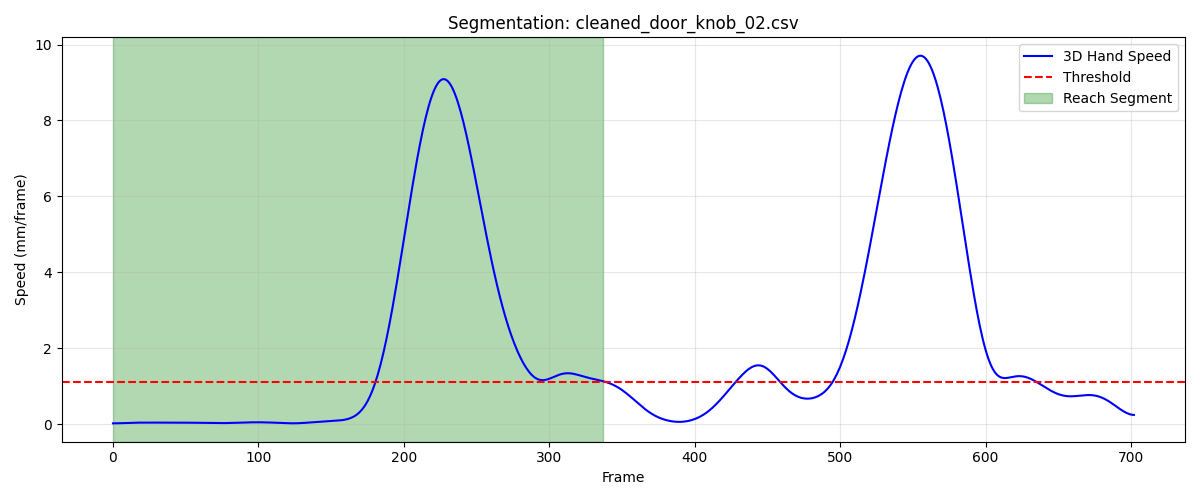

The table this chart was drawn from, first rows:
frame, sub_frame, shoulderr_x, shoulderr_y, shoulderr_z, humr1_x, humr1_y, humr1_z, humr2_x, humr2_y, humr2_z, humr3_x, humr3_y, humr3_z, humr4_x, humr4_y, humr4_z, humr5_x, humr5_y, humr5_z, humr6_x, humr6_y, humr6_z, humr7_x
1, 0, 190.7, -836.8, 716.6, 247.8, -816.8, 547.5, 254.5, -807.5, 475.7, 230.2, -865.4, 540.3, 219.4, -760.4, 532.3, 231, -865.8, 481.1, 225.9, -768.3, 476.6, 177
2, 0, 190.6, -836.8, 716.6, 247.7, -816.8, 547.5, 254.4, -807.5, 475.7, 230.1, -865.4, 540.3, 219.3, -760.4, 532.3, 230.9, -865.8, 481.1, 225.9, -768.3, 476.6, 176.9
3, 0, 190.5, -836.8, 716.6, 247.6, -816.9, 547.5, 254.3, -807.5, 475.7, 230, -865.4, 540.3, 219.3, -760.4, 532.3, 230.8, -865.8, 481.1, 225.8, -768.3, 476.6, 176.9
4, 0, 190.4, -836.8, 716.6, 247.5, -816.9, 547.5, 254.3, -807.5, 475.7, 229.9, -865.4, 540.3, 219.2, -760.4, 532.3, 230.7, -865.8, 481.1, 225.7, -768.3, 476.6, 176.8
5, 0, 190.3, -836.8, 716.6, 247.4, -816.9, 547.5, 254.2, -807.5, 475.7, 229.8, -865.4, 540.3, 219.1, -760.4, 532.3, 230.7, -865.8, 481.1, 225.6, -768.3, 476.6, 176.7
6, 0, 190.2, -836.8, 716.6, 247.3, -816.9, 547.6, 254.1, -807.5, 475.8, 229.7, -865.4, 540.3, 219, -760.4, 532.3, 230.6, -865.8, 481.1, 225.5, -768.3, 476.7, 176.6
7, 0, 190.1, -836.9, 716.6, 247.2, -816.9, 547.6, 254, -807.5, 475.8, 229.6, -865.4, 540.3, 219, -760.5, 532.3, 230.5, -865.8, 481.1, 225.4, -768.3, 476.7, 176.5
8, 0, 190, -836.9, 716.7, 247.1, -816.9, 547.6, 253.9, -807.5, 475.8, 229.5, -865.4, 540.3, 218.9, -760.5, 532.3, 230.4, -865.9, 481.1, 225.3, -768.3, 476.7, 176.4
9, 0, 189.9, -836.9, 716.7, 247, -816.9, 547.6, 253.9, -807.5, 475.8, 229.4, -865.5, 540.4, 218.8, -760.5, 532.3, 230.3, -865.9, 481.1, 225.2, -768.4, 476.7, 176.3
10, 0, 189.8, -836.9, 716.7, 246.9, -816.9, 547.6, 253.8, -807.5, 475.8, 229.3, -865.5, 540.4, 218.7, -760.5, 532.4, 230.2, -865.9, 481.1, 225.1, -768.4, 476.7, 176.3
11, 0, 189.7, -837, 716.7, 246.9, -817, 547.6, 253.7, -807.5, 475.8, 229.2, -865.5, 540.4, 218.6, -760.5, 532.4, 230.1, -865.9, 481.1, 225, -768.5, 476.7, 176.2
12, 0, 189.6, -837, 716.7, 246.8, -817, 547.6, 253.6, -807.5, 475.8, 229.2, -865.5, 540.4, 218.5, -760.5, 532.4, 230.1, -865.9, 481.1, 224.9, -768.5, 476.7, 176.1
13, 0, 189.5, -837, 716.7, 246.7, -817, 547.6, 253.5, -807.5, 475.9, 229.1, -865.5, 540.4, 218.5, -760.5, 532.4, 230, -865.9, 481.1, 224.8, -768.5, 476.7, 176
14, 0, 189.4, -837, 716.7, 246.6, -817.0, 547.7, 253.4, -807.6, 475.9, 229, -865.5, 540.4, 218.4, -760.6, 532.4, 229.9, -865.9, 481.1, 224.6, -768.6, 476.7, 175.9
15, 0, 189.4, -837.1, 716.8, 246.5, -817, 547.7, 253.4, -807.6, 475.9, 228.9, -865.5, 540.4, 218.3, -760.6, 532.4, 229.8, -866, 481.2, 224.5, -768.6, 476.7, 175.8
16, 0, 189.3, -837.1, 716.8, 246.5, -817, 547.7, 253.3, -807.6, 475.9, 228.9, -865.6, 540.5, 218.2, -760.6, 532.5, 229.7, -866, 481.2, 224.4, -768.6, 476.7, 175.8
17, 0, 189.2, -837.1, 716.8, 246.4, -817, 547.7, 253.2, -807.6, 476, 228.8, -865.6, 540.5, 218.2, -760.6, 532.5, 229.7, -866, 481.2, 224.3, -768.7, 476.7, 175.7
18, 0, 189.1, -837.1, 716.8, 246.3, -817.1, 547.8, 253.1, -807.6, 476, 228.7, -865.6, 540.5, 218.1, -760.6, 532.5, 229.6, -866, 481.2, 224.3, -768.7, 476.8, 175.6
19, 0, 189, -837.2, 716.8, 246.2, -817.1, 547.8, 253.1, -807.7, 476, 228.6, -865.6, 540.5, 218, -760.6, 532.5, 229.5, -866, 481.3, 224.2, -768.7, 476.8, 175.6
20, 0, 188.9, -837.2, 716.9, 246.2, -817.1, 547.8, 253, -807.7, 476.1, 228.6, -865.6, 540.6, 217.9, -760.7, 532.6, 229.5, -866, 481.3, 224.2, -768.7, 476.8, 175.5
21, 0, 188.8, -837.2, 716.9, 246.1, -817.1, 547.9, 252.9, -807.7, 476.1, 228.5, -865.7, 540.6, 217.9, -760.7, 532.6, 229.4, -866.1, 481.3, 224.1, -768.7, 476.9, 175.5
22, 0, 188.7, -837.2, 716.9, 246, -817.1, 547.9, 252.8, -807.7, 476.1, 228.4, -865.7, 540.6, 217.8, -760.7, 532.6, 229.3, -866.1, 481.4, 224.1, -768.7, 476.9, 175.4
23, 0, 188.6, -837.2, 717, 245.9, -817.1, 547.9, 252.8, -807.7, 476.2, 228.4, -865.7, 540.7, 217.7, -760.7, 532.7, 229.3, -866.1, 481.4, 224, -768.7, 476.9, 175.3
24, 0, 188.5, -837.2, 717, 245.9, -817.1, 548, 252.7, -807.8, 476.2, 228.3, -865.7, 540.7, 217.6, -760.7, 532.7, 229.2, -866.1, 481.4, 224, -768.7, 477, 175.3
25, 0, 188.4, -837.3, 717, 245.8, -817.2, 548, 252.7, -807.8, 476.2, 228.2, -865.7, 540.8, 217.6, -760.8, 532.7, 229.1, -866.1, 481.5, 224, -768.7, 477, 175.2
26, 0, 188.4, -837.3, 717, 245.7, -817.2, 548, 252.6, -807.8, 476.3, 228.2, -865.7, 540.8, 217.5, -760.8, 532.8, 229.1, -866.2, 481.5, 223.9, -768.7, 477, 175.2
27, 0, 188.3, -837.3, 717.1, 245.7, -817.2, 548.1, 252.5, -807.8, 476.3, 228.1, -865.8, 540.8, 217.4, -760.8, 532.8, 229, -866.2, 481.5, 223.9, -768.7, 477.1, 175.1
28, 0, 188.2, -837.3, 717.1, 245.6, -817.2, 548.1, 252.5, -807.8, 476.4, 228.1, -865.8, 540.9, 217.4, -760.8, 532.9, 229, -866.2, 481.6, 223.9, -768.7, 477.1, 175.1
29, 0, 188.1, -837.3, 717.1, 245.5, -817.2, 548.2, 252.4, -807.9, 476.4, 228, -865.8, 540.9, 217.3, -760.8, 532.9, 228.9, -866.2, 481.6, 223.8, -768.7, 477.1, 175
30, 0, 188, -837.3, 717.2, 245.5, -817.2, 548.2, 252.4, -807.9, 476.4, 227.9, -865.8, 541, 217.3, -760.8, 532.9, 228.8, -866.2, 481.7, 223.8, -768.7, 477.2, 175
31, 0, 187.9, -837.3, 717.2, 245.4, -817.3, 548.2, 252.3, -807.9, 476.5, 227.9, -865.8, 541, 217.2, -760.8, 533, 228.8, -866.2, 481.7, 223.7, -768.7, 477.2, 175
32, 0, 187.8, -837.3, 717.3, 245.3, -817.3, 548.3, 252.3, -807.9, 476.5, 227.8, -865.8, 541.1, 217.2, -760.8, 533, 228.7, -866.2, 481.7, 223.7, -768.7, 477.3, 174.9
33, 0, 187.8, -837.3, 717.3, 245.3, -817.3, 548.3, 252.2, -807.9, 476.6, 227.8, -865.8, 541.1, 217.1, -760.8, 533.1, 228.7, -866.2, 481.8, 223.6, -768.8, 477.3, 174.9
34, 0, 187.7, -837.4, 717.3, 245.2, -817.3, 548.4, 252.2, -807.9, 476.6, 227.7, -865.8, 541.2, 217, -760.9, 533.1, 228.6, -866.3, 481.8, 223.6, -768.8, 477.4, 174.8
35, 0, 187.6, -837.4, 717.4, 245.2, -817.3, 548.4, 252.1, -808, 476.7, 227.6, -865.9, 541.2, 217, -760.9, 533.2, 228.6, -866.3, 481.9, 223.5, -768.8, 477.4, 174.8
36, 0, 187.5, -837.4, 717.4, 245.1, -817.3, 548.5, 252.1, -808, 476.7, 227.6, -865.9, 541.3, 216.9, -760.9, 533.2, 228.5, -866.3, 482, 223.5, -768.8, 477.5, 174.8
37, 0, 187.4, -837.4, 717.5, 245, -817.3, 548.5, 252.1, -808, 476.8, 227.5, -865.9, 541.3, 216.9, -760.9, 533.3, 228.5, -866.3, 482, 223.4, -768.8, 477.5, 174.8
38, 0, 187.3, -837.4, 717.5, 245, -817.3, 548.6, 252, -808, 476.8, 227.5, -865.9, 541.4, 216.8, -760.9, 533.3, 228.4, -866.3, 482.1, 223.4, -768.8, 477.6, 174.8
39, 0, 187.3, -837.4, 717.5, 244.9, -817.3, 548.7, 252, -808, 476.9, 227.4, -865.9, 541.4, 216.8, -760.9, 533.4, 228.4, -866.3, 482.1, 223.3, -768.8, 477.6, 174.7
40, 0, 187.2, -837.4, 717.6, 244.9, -817.3, 548.7, 251.9, -808, 477, 227.4, -865.9, 541.5, 216.8, -760.9, 533.4, 228.4, -866.3, 482.2, 223.3, -768.8, 477.7, 174.7
41, 0, 187.1, -837.4, 717.6, 244.8, -817.4, 548.8, 251.9, -808, 477, 227.4, -865.9, 541.5, 216.7, -760.9, 533.5, 228.3, -866.3, 482.2, 223.2, -768.9, 477.7, 174.7
42, 0, 187, -837.4, 717.7, 244.8, -817.4, 548.8, 251.9, -808, 477.1, 227.3, -865.9, 541.6, 216.7, -760.9, 533.5, 228.3, -866.3, 482.3, 223.2, -768.9, 477.8, 174.7
43, 0, 187, -837.4, 717.7, 244.8, -817.4, 548.9, 251.8, -808, 477.1, 227.3, -865.9, 541.6, 216.6, -760.9, 533.6, 228.3, -866.3, 482.3, 223.2, -768.9, 477.8, 174.6
44, 0, 186.9, -837.5, 717.8, 244.7, -817.4, 548.9, 251.8, -808, 477.2, 227.2, -865.9, 541.7, 216.6, -760.9, 533.6, 228.2, -866.3, 482.4, 223.1, -768.9, 477.9, 174.6
45, 0, 186.8, -837.5, 717.8, 244.7, -817.4, 549, 251.8, -808, 477.2, 227.2, -865.9, 541.7, 216.5, -760.9, 533.6, 228.2, -866.3, 482.4, 223.1, -768.9, 477.9, 174.6
46, 0, 186.7, -837.5, 717.8, 244.6, -817.4, 549, 251.7, -808, 477.3, 227.2, -865.9, 541.7, 216.5, -760.9, 533.7, 228.2, -866.4, 482.4, 223, -768.9, 478, 174.6
47, 0, 186.7, -837.5, 717.9, 244.6, -817.4, 549, 251.7, -808, 477.3, 227.1, -866, 541.8, 216.4, -761, 533.7, 228.1, -866.4, 482.5, 223, -768.9, 478, 174.6
48, 0, 186.6, -837.5, 717.9, 244.5, -817.4, 549.1, 251.6, -808.1, 477.3, 227.1, -866, 541.8, 216.4, -761, 533.8, 228.1, -866.4, 482.5, 223, -769, 478, 174.5
49, 0, 186.5, -837.5, 717.9, 244.5, -817.4, 549.1, 251.6, -808.1, 477.4, 227, -866, 541.9, 216.3, -761, 533.8, 228.1, -866.4, 482.6, 222.9, -769, 478.1, 174.5
50, 0, 186.5, -837.5, 718, 244.4, -817.4, 549.2, 251.6, -808.1, 477.4, 227, -866, 541.9, 216.3, -761, 533.8, 228.1, -866.4, 482.6, 222.9, -769, 478.1, 174.5
51, 0, 186.4, -837.5, 718, 244.4, -817.4, 549.2, 251.5, -808.1, 477.5, 227, -866, 541.9, 216.2, -761.0, 533.9, 228, -866.4, 482.6, 222.8, -769, 478.1, 174.5
52, 0, 186.3, -837.5, 718, 244.4, -817.4, 549.2, 251.5, -808.1, 477.5, 226.9, -866, 542, 216.2, -761, 533.9, 228, -866.4, 482.7, 222.7, -769.1, 478.2, 174.5
53, 0, 186.3, -837.5, 718.1, 244.3, -817.4, 549.3, 251.4, -808.2, 477.5, 226.9, -866, 542, 216.1, -761, 533.9, 228, -866.4, 482.7, 222.7, -769.1, 478.2, 174.4
54, 0, 186.2, -837.5, 718.1, 244.3, -817.4, 549.3, 251.4, -808.2, 477.6, 226.8, -866, 542.1, 216.1, -761, 534, 227.9, -866.4, 482.8, 222.6, -769.2, 478.2, 174.4
55, 0, 186.1, -837.5, 718.1, 244.2, -817.4, 549.4, 251.3, -808.2, 477.6, 226.8, -866, 542.1, 216, -761, 534, 227.9, -866.5, 482.8, 222.5, -769.2, 478.2, 174.4
56, 0, 186.1, -837.5, 718.2, 244.2, -817.4, 549.4, 251.2, -808.2, 477.6, 226.8, -866, 542.2, 216, -761, 534, 227.9, -866.5, 482.9, 222.4, -769.2, 478.3, 174.4
57, 0, 186, -837.5, 718.2, 244.1, -817.5, 549.5, 251.2, -808.3, 477.7, 226.7, -866, 542.2, 215.9, -761.1, 534.1, 227.8, -866.5, 482.9, 222.4, -769.3, 478.3, 174.3
58, 0, 185.9, -837.5, 718.3, 244.1, -817.5, 549.5, 251.1, -808.3, 477.7, 226.7, -866, 542.3, 215.9, -761.1, 534.1, 227.8, -866.5, 483, 222.3, -769.3, 478.3, 174.3
59, 0, 185.9, -837.5, 718.3, 244, -817.5, 549.6, 251.1, -808.3, 477.8, 226.7, -866.1, 542.3, 215.8, -761.1, 534.2, 227.8, -866.5, 483, 222.3, -769.3, 478.4, 174.3
60, 0, 185.8, -837.5, 718.3, 244, -817.5, 549.6, 251.1, -808.3, 477.8, 226.6, -866.1, 542.4, 215.8, -761.1, 534.2, 227.8, -866.5, 483.1, 222.2, -769.3, 478.4, 174.3
... 278 more rows
